Run: headless pygame with SDL's dummy video driver; simulated clock (each Clock.tick advances the game by its frame time, no real sleeping); random seed 0; keys injected as events and as key.get_pressed() state; no mouse input.
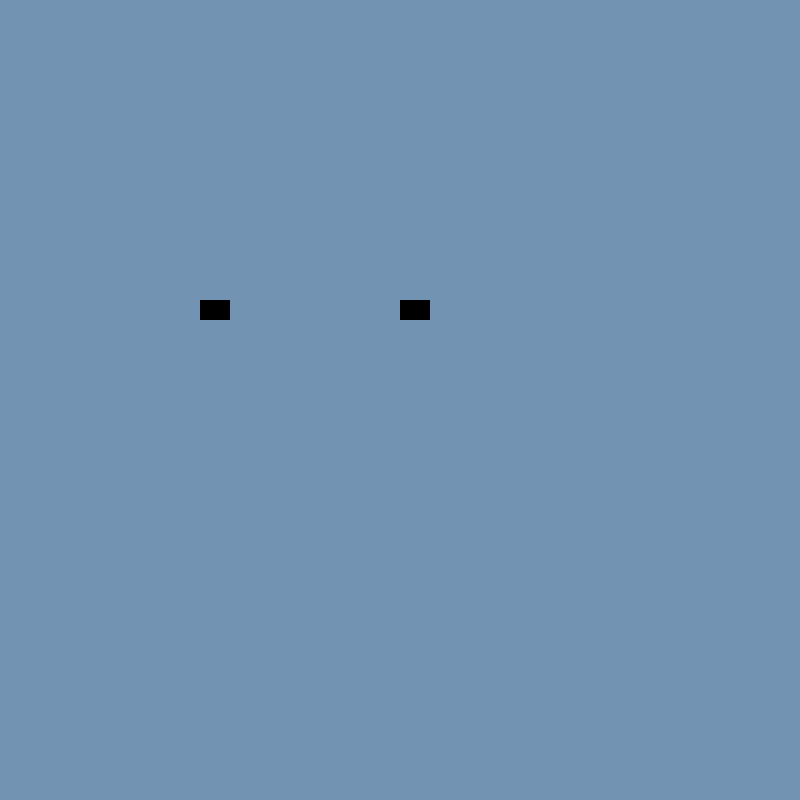
Frame 1 of 4 · flips 1–60 · no input
Frame 2 of 4 · flips 61–180 · tapped SPACE, RETURN · held RIGHT (→), D · screen unchanged from frame 1, image omitted
Frame 3 of 4 · flips 181–300 · held DOWN (↓), S · screen unchanged from frame 2, image omitted
Frame 4 of 4 · flips 301–420 · held LEFT (←), A, UP (↑), W · screen unchanged from frame 3, image omitted

The pygame program that drew these frames:

#Melody Game

#######Notes
#Use sprits in the form of square for each key


#Psuedocode:

#1. Create a list of melodies (each melody is a list of notes)
#2. Each button has a sound for a melody
#3. When a button is pressed, play the corresponding melody, in which each button is presssed by the computer in corresponding order to the melody
#4. The player must repeat the melody by pressing the buttons in the correct order
#5. If the player presses the correct buttons in the correct order, they move on to the next melody
#6. If the player presses the wrong button, they get a strike counter added to them, and they have to start the melody over again
#7 If the player gets 3 strikes, they lose and have to start the game over again

import pygame
import random

COLOR = (255, 255, 255)        
SURFACE_COLOR = (115, 147, 179) 
WIDTH = 800
HEIGHT = 800

#Everything below is imported from https://www.geeksforgeeks.org/python/pygame-creating-sprites/ and modified to fit my game, I will be using sprites for the buttons that the user will press to play the melodies

class Sprite(pygame.sprite.Sprite):
    def __init__(self, color, height, width):
        super().__init__()

        self.image = pygame.Surface([width, height])
        self.image.fill(SURFACE_COLOR)
        self.image.set_colorkey(COLOR)

        pygame.draw.rect(self.image, color, pygame.Rect(0, 0, width, height))

        self.rect = self.image.get_rect()

pygame.init()

RED = (255, 0, 0)
BLACK = (0, 0, 0)
WHITE = (255, 255, 255)

size = (WIDTH, HEIGHT)
screen = pygame.display.set_mode(size)
pygame.display.set_caption("Melody Game")

all_sprites_list = pygame.sprite.Group()

object_ = Sprite(WHITE, 20, 30)
object2 = Sprite(BLACK, 20, 30)
object3 = Sprite(WHITE, 20, 30)
object4 = Sprite(BLACK, 20, 30)
object5 = Sprite(WHITE, 20, 30)

object_.rect.x = 100  
object_.rect.y = 300  
object2.rect.x = 200
object2.rect.y = 300
object3.rect.x = 300
object3.rect.y = 300
object4.rect.x = 400
object4.rect.y = 300
object5.rect.x = 500
object5.rect.y = 300

all_sprites_list.add(object_)
all_sprites_list.add(object2)
all_sprites_list.add(object3)
all_sprites_list.add(object4)
all_sprites_list.add(object5)

exit_game = True
clock = pygame.time.Clock()

while exit_game:
    for event in pygame.event.get():
        if event.type == pygame.QUIT:
            exit_game = False

    all_sprites_list.update()  
    screen.fill(SURFACE_COLOR)  
    all_sprites_list.draw(screen) 
    pygame.display.flip()       
    clock.tick(60)              

pygame.quit()
